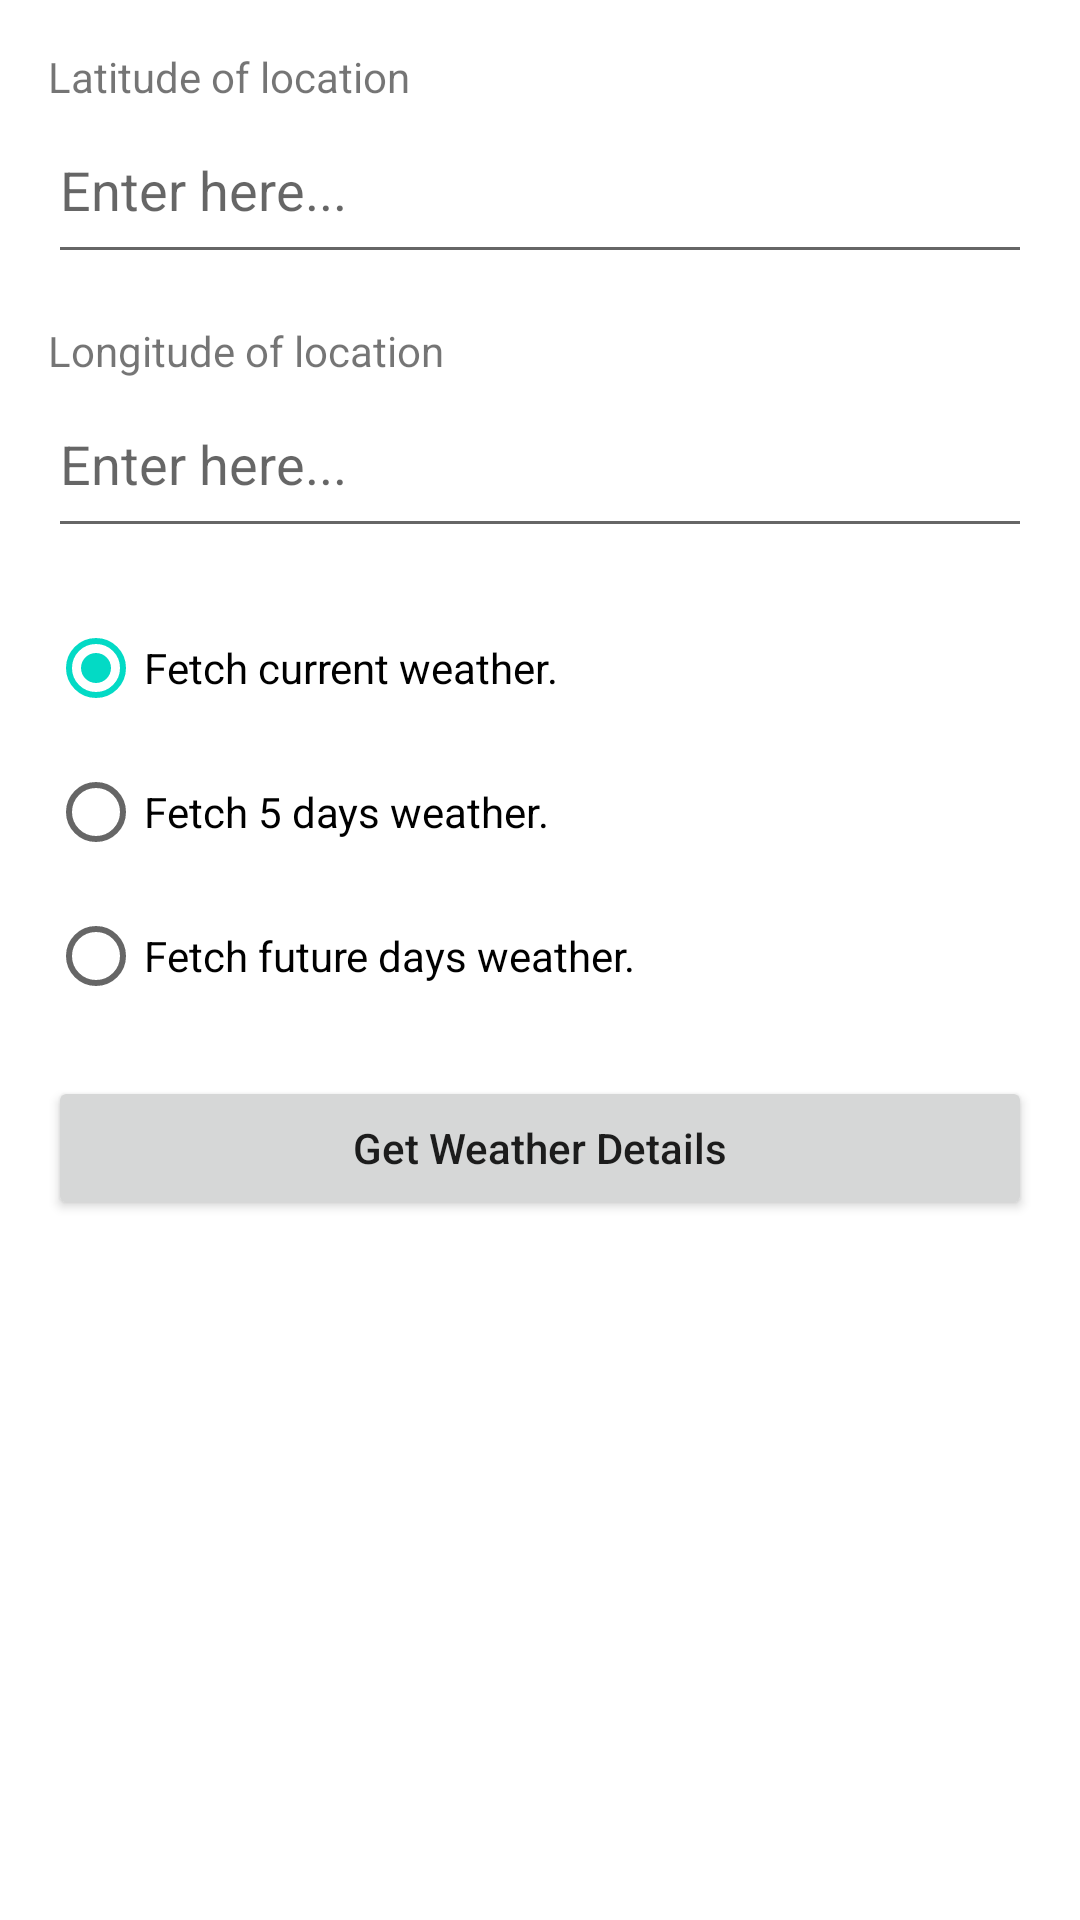

Layout XML and referenced resources for this Android screen:
<!-- AndroidManifest.xml: application theme Theme.WeatherLoc -->
<!-- res/layout/activity_start.xml -->
<?xml version="1.0" encoding="utf-8"?>
<androidx.constraintlayout.widget.ConstraintLayout xmlns:android="http://schemas.android.com/apk/res/android"
    xmlns:app="http://schemas.android.com/apk/res-auto"
    android:layout_width="match_parent"
    android:layout_height="match_parent">

    <ProgressBar
        android:id="@+id/mPbLoader"
        android:layout_width="64dp"
        android:layout_height="64dp"
        android:layout_gravity="center"
        app:layout_constraintBottom_toBottomOf="parent"
        app:layout_constraintEnd_toEndOf="parent"
        app:layout_constraintStart_toStartOf="parent"
        app:layout_constraintTop_toTopOf="parent"
        android:visibility="gone" />

    <LinearLayout
        android:id="@+id/mLlRootLayout"
        android:layout_width="0dp"
        android:layout_height="0dp"
        android:orientation="vertical"
        android:padding="16dp"
        app:layout_constraintBottom_toBottomOf="parent"
        app:layout_constraintEnd_toEndOf="parent"
        app:layout_constraintStart_toStartOf="parent"
        app:layout_constraintTop_toTopOf="parent">

        <TextView
            android:layout_width="match_parent"
            android:layout_height="wrap_content"
            android:text="@string/latitude_of_location" />

        <EditText
            android:id="@+id/mEdtLatitude"
            android:layout_width="match_parent"
            android:layout_height="wrap_content"
            android:autofillHints=""
            android:hint="@string/enter_here"
            android:inputType="numberDecimal"
            android:paddingVertical="16dp" />

        <TextView
            android:layout_width="match_parent"
            android:layout_height="wrap_content"
            android:layout_marginTop="16dp"
            android:text="@string/longitude_of_location" />

        <EditText
            android:id="@+id/mEdtLongitude"
            android:layout_width="match_parent"
            android:layout_height="wrap_content"
            android:autofillHints=""
            android:hint="@string/enter_here"
            android:inputType="numberDecimal"
            android:paddingVertical="16dp" />

        <RadioGroup
            android:id="@+id/mRgOptions"
            android:layout_width="match_parent"
            android:layout_height="wrap_content"
            android:layout_marginTop="16dp">

            <RadioButton
                android:id="@+id/mRbCurrent"
                android:layout_width="wrap_content"
                android:layout_height="wrap_content"
                android:checked="true"
                android:text="@string/fetch_current_weather" />

            <RadioButton
                android:id="@+id/mRb5Days"
                android:layout_width="wrap_content"
                android:layout_height="wrap_content"
                android:text="@string/fetch_5_days_weather" />

            <RadioButton
                android:id="@+id/mRbFuture"
                android:layout_width="wrap_content"
                android:layout_height="wrap_content"
                android:text="@string/fetch_future_weather" />

        </RadioGroup>

        <LinearLayout
            android:id="@+id/mLlFutureDayCountView"
            android:layout_width="match_parent"
            android:layout_height="wrap_content"
            android:orientation="vertical"
            android:visibility="gone">

            <TextView
                android:layout_width="match_parent"
                android:layout_height="wrap_content"
                android:layout_marginTop="16dp"
                android:text="@string/enter_the_number_of_days" />

            <EditText
                android:id="@+id/mEdtDaysCount"
                android:layout_width="match_parent"
                android:layout_height="wrap_content"
                android:autofillHints=""
                android:hint="@string/enter_here"
                android:inputType="number"
                android:paddingVertical="16dp" />

        </LinearLayout>

        <Button
            android:id="@+id/mBtnFetchWeatherDetails"
            android:layout_width="match_parent"
            android:layout_height="wrap_content"
            android:layout_marginTop="16dp"
            android:elevation="8dp"
            android:text="@string/get_weather_details"
            android:textAllCaps="false" />

    </LinearLayout>

</androidx.constraintlayout.widget.ConstraintLayout>
<!-- resources referenced by this layout -->
<resources>
  <string name="enter_here">Enter here...</string>
  <string name="enter_the_number_of_days">Enter the number of days</string>
  <string name="fetch_5_days_weather">Fetch 5 days weather.</string>
  <string name="fetch_current_weather">Fetch current weather.</string>
  <string name="fetch_future_weather">Fetch future days weather.</string>
  <string name="get_weather_details">Get Weather Details</string>
  <string name="latitude_of_location">Latitude of location</string>
  <string name="longitude_of_location">Longitude of location</string>
  <style name="Theme.WeatherLoc" parent="Theme.MaterialComponents.DayNight.DarkActionBar">
          
          <item name="colorPrimary">@color/purple_500</item>
          <item name="colorPrimaryVariant">@color/purple_700</item>
          <item name="colorOnPrimary">@color/white</item>
          
          <item name="colorSecondary">@color/teal_200</item>
          <item name="colorSecondaryVariant">@color/teal_700</item>
          <item name="colorOnSecondary">@color/black</item>
          
          <item name="android:statusBarColor" tools:targetApi="l">?attr/colorPrimaryVariant</item>
          
      </style>
  <!-- not gathered from this repository: default colours our renderer supplied (Android Studio template values) -->
  <color name="purple_500">#FF6200EE</color>
  <color name="purple_700">#FF3700B3</color>
  <color name="teal_200">#FF03DAC5</color>
  <color name="teal_700">#FF018786</color>
  <color name="black">#FF000000</color>
  <color name="white">#FFFFFFFF</color>
</resources>
